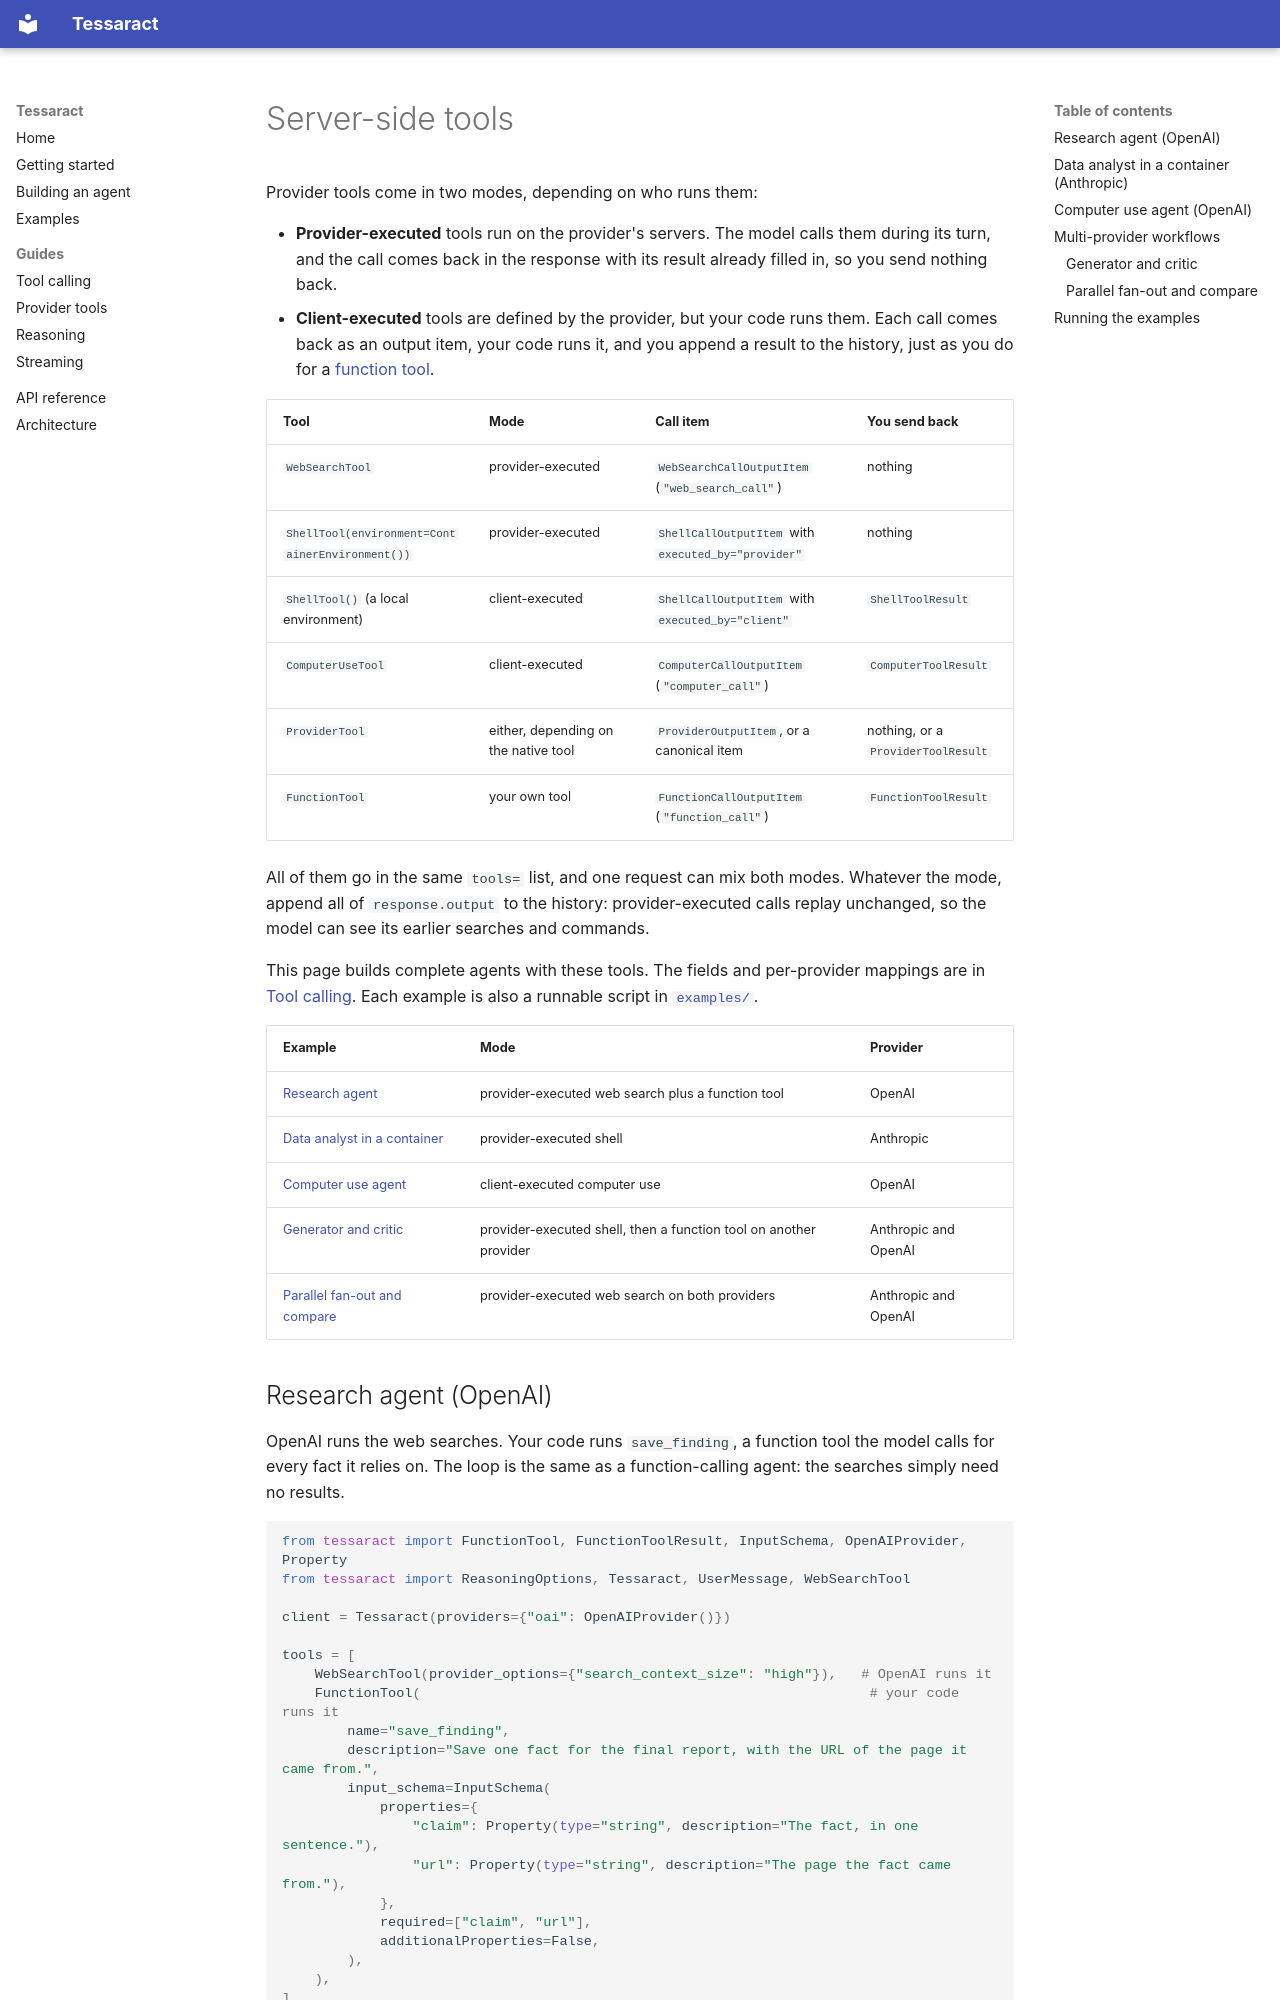

repository: jenniferumoke/tessaract · page: server-tools/index.html · generator: mkdocs

# Server-side tools

Provider tools come in two modes, depending on who runs them:

- **Provider-executed** tools run on the provider's servers. The model calls them during its turn, and the call comes back in the response with its result already filled in, so you send nothing back.
- **Client-executed** tools are defined by the provider, but your code runs them. Each call comes back as an output item, your code runs it, and you append a result to the history, just as you do for a [function tool](tool-calling.md#handling-function-calls).

| Tool | Mode | Call item | You send back |
| --- | --- | --- | --- |
| `WebSearchTool` | provider-executed | `WebSearchCallOutputItem` (`"web_search_call"`) | nothing |
| `ShellTool(environment=ContainerEnvironment())` | provider-executed | `ShellCallOutputItem` with `executed_by="provider"` | nothing |
| `ShellTool()` (a local environment) | client-executed | `ShellCallOutputItem` with `executed_by="client"` | `ShellToolResult` |
| `ComputerUseTool` | client-executed | `ComputerCallOutputItem` (`"computer_call"`) | `ComputerToolResult` |
| `ProviderTool` | either, depending on the native tool | `ProviderOutputItem`, or a canonical item | nothing, or a `ProviderToolResult` |
| `FunctionTool` | your own tool | `FunctionCallOutputItem` (`"function_call"`) | `FunctionToolResult` |

All of them go in the same `tools=` list, and one request can mix both modes. Whatever the mode, append all of `response.output` to the history: provider-executed calls replay unchanged, so the model can see its earlier searches and commands.

This page builds complete agents with these tools. The fields and per-provider mappings are in [Tool calling](tool-calling.md#server-tools). Each example is also a runnable script in [`examples/`](https://github.com/jenniferumoke/tessaract/tree/main/examples).

| Example | Mode | Provider |
| --- | --- | --- |
| [Research agent](#research-agent-openai) | provider-executed web search plus a function tool | OpenAI |
| [Data analyst in a container](#data-analyst-in-a-container-anthropic) | provider-executed shell | Anthropic |
| [Computer use agent](#computer-use-agent-openai) | client-executed computer use | OpenAI |
| [Generator and critic](#generator-and-critic) | provider-executed shell, then a function tool on another provider | Anthropic and OpenAI |
| [Parallel fan-out and compare](#parallel-fan-out-and-compare) | provider-executed web search on both providers | Anthropic and OpenAI |
